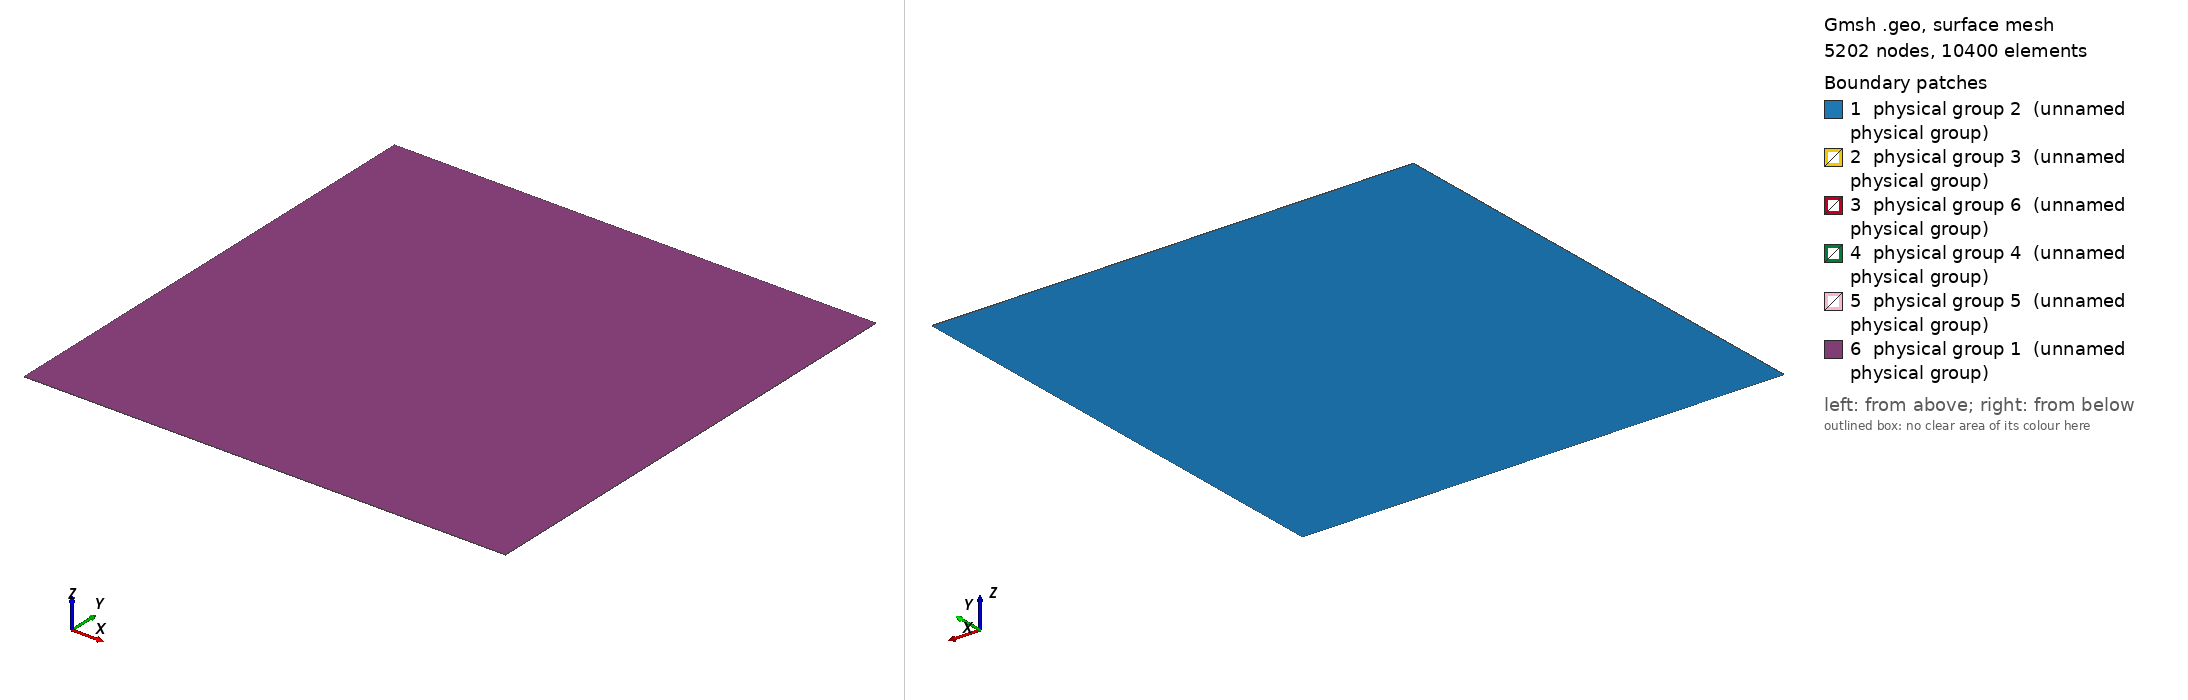

Gmsh geometry script, surface-meshed: 5202 nodes, 10400 surface elements. Boundary patches (legend numbers): 1 physical group 2 (unnamed physical group), 2 physical group 3 (unnamed physical group), 3 physical group 6 (unnamed physical group), 4 physical group 4 (unnamed physical group), 5 physical group 5 (unnamed physical group), 6 physical group 1 (unnamed physical group). Left view from above one corner, right view from below the opposite corner. Legend entries are the model's physical surfaces. The drawing asked Gmsh for element sizes between 1% and 20% of the model's largest extent; the script's own settings can give other sizes.

=== gyre.geo (drawn) ===
Point(1) = {0,0,0,0.1};
Extrude {1,0,0} {
  Point{1}; Layers{50};
}
Extrude {0,1,0} {
  Line{1}; Layers{50};
}
Extrude {0,0,0.0005} {
  Surface{5}; Layers{1};
}
Physical Surface(1) = {27};
Physical Surface(2) = {5};
Physical Surface(3) = {14};
Physical Surface(4) = {22};
Physical Surface(5) = {26};
Physical Surface(6) = {18};
Physical Volume(1) = {1};
